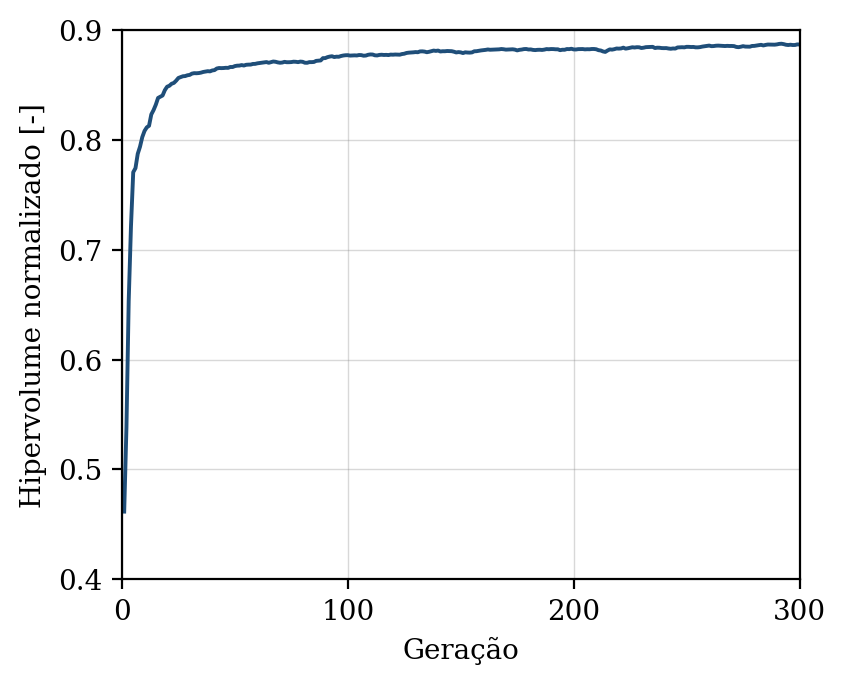

The file beside this chart, header and first rows:
geracao, hipervolume, n_solucoes, n_avaliacoes
1, 0.4617, 1, 50
2, 0.5384, 3, 100
3, 0.6534, 6, 150
4, 0.7211, 16, 200
5, 0.7706, 24, 250
6, 0.7743, 33, 300
7, 0.7873, 36, 350
8, 0.7937, 35, 400
9, 0.8025, 50, 450
10, 0.8081, 50, 500
11, 0.8114, 50, 550
12, 0.8128, 50, 600
13, 0.8231, 50, 650
14, 0.8271, 50, 700
15, 0.832, 50, 750
16, 0.8382, 50, 800
17, 0.8393, 50, 850
18, 0.8404, 50, 900
19, 0.8453, 50, 950
20, 0.8484, 50, 1000
21, 0.8493, 50, 1050
22, 0.8511, 50, 1100
23, 0.8519, 50, 1150
24, 0.8539, 50, 1200
25, 0.8564, 50, 1250
26, 0.8572, 50, 1300
27, 0.8579, 50, 1350
28, 0.8581, 50, 1400
29, 0.8588, 50, 1450
30, 0.8591, 50, 1500
31, 0.8603, 50, 1550
32, 0.8607, 50, 1600
33, 0.8606, 50, 1650
34, 0.8608, 50, 1700
35, 0.8612, 50, 1750
36, 0.8618, 50, 1800
37, 0.8622, 50, 1850
38, 0.8625, 50, 1900
39, 0.8624, 50, 1950
40, 0.8632, 50, 2000
41, 0.8635, 50, 2050
42, 0.865, 50, 2100
43, 0.8654, 50, 2150
44, 0.8653, 50, 2200
45, 0.8654, 50, 2250
46, 0.8656, 50, 2300
47, 0.8655, 50, 2350
48, 0.8663, 50, 2400
49, 0.8663, 50, 2450
50, 0.8672, 50, 2500
51, 0.8675, 50, 2550
52, 0.8676, 50, 2600
53, 0.8681, 50, 2650
54, 0.8677, 50, 2700
55, 0.8683, 50, 2750
56, 0.8685, 50, 2800
57, 0.8685, 50, 2850
58, 0.8691, 50, 2900
59, 0.8692, 50, 2950
60, 0.8697, 50, 3000
... 240 more rows
